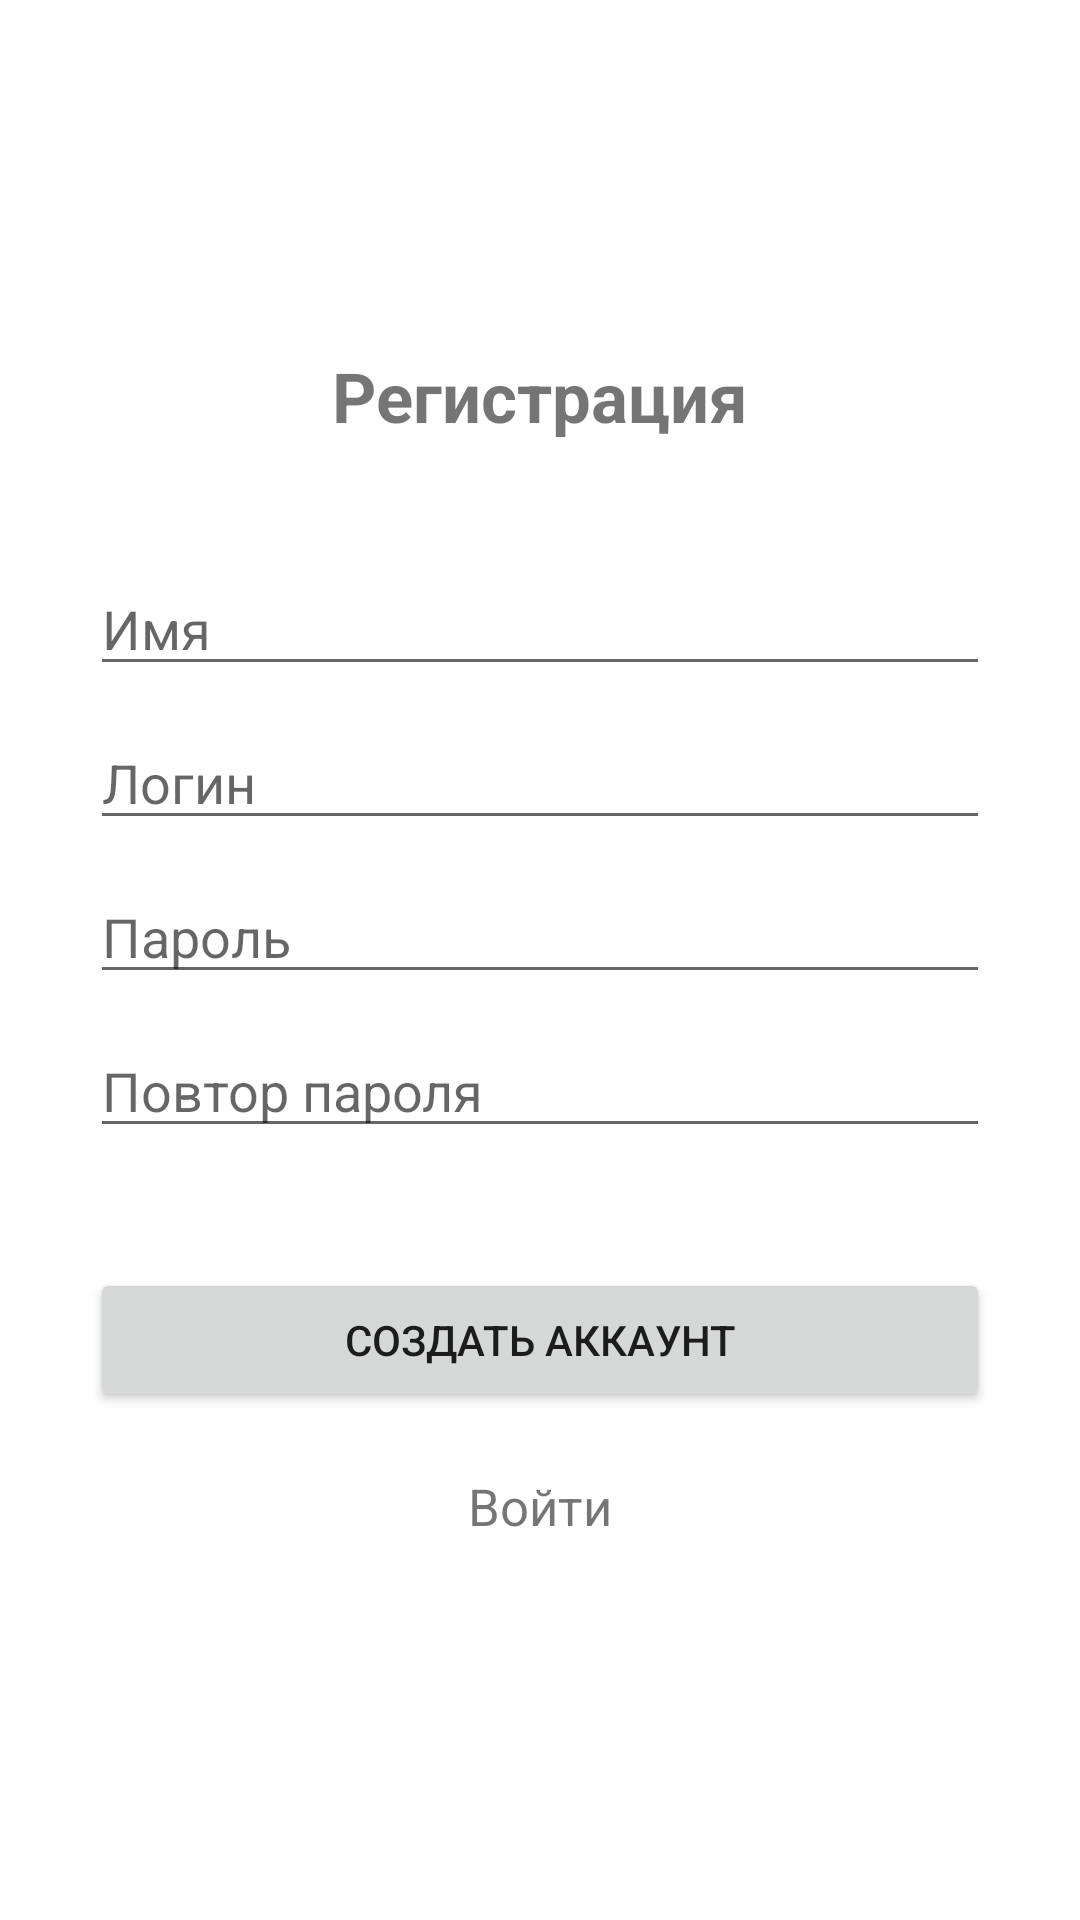

Layout XML and referenced resources for this Android screen:
<!-- AndroidManifest.xml: application theme Theme.Stimulation2 -->
<!-- res/layout/fragment_sign_up.xml -->
<?xml version="1.0" encoding="utf-8"?>
<androidx.constraintlayout.widget.ConstraintLayout xmlns:android="http://schemas.android.com/apk/res/android"
    xmlns:app="http://schemas.android.com/apk/res-auto"
    xmlns:tools="http://schemas.android.com/tools"
    android:layout_width="match_parent"
    android:layout_height="match_parent"
    tools:context=".sign.SignUp">

    <LinearLayout
        android:layout_width="match_parent"
        android:layout_height="match_parent"
        android:layout_marginHorizontal="@dimen/paddingHorizontal_main"
        android:gravity="center"
        android:orientation="vertical"
        app:layout_constraintEnd_toEndOf="parent"
        app:layout_constraintStart_toStartOf="parent"
        app:layout_constraintTop_toTopOf="parent">

        <TextView
            android:id="@+id/screen_title"
            style="@style/title"
            android:layout_width="wrap_content"
            android:layout_height="wrap_content"
            android:text="@string/signUp_name" />

        <LinearLayout
            android:layout_width="match_parent"
            android:layout_height="wrap_content"
            android:layout_marginVertical="@dimen/marginVertical_editText"
            android:orientation="vertical">

            <EditText
                android:id="@+id/edit_text_first_name"
                android:layout_width="match_parent"
                android:layout_height="wrap_content"
                android:layout_marginBottom="@dimen/marginBottom_editText"
                android:hint="@string/editText_firstName" />

            <EditText
                android:id="@+id/edit_text_login"
                android:layout_width="match_parent"
                android:layout_height="wrap_content"
                android:layout_marginBottom="@dimen/marginBottom_editText"
                android:hint="@string/editText_login" />

            <EditText
                android:id="@+id/edit_text_password"
                android:layout_width="match_parent"
                android:layout_height="wrap_content"
                android:layout_marginBottom="@dimen/marginBottom_editText"
                android:inputType="textPassword"
                android:hint="@string/editText_password" />

            <EditText
                android:id="@+id/edit_text_repeat_password"
                android:layout_width="match_parent"
                android:layout_height="wrap_content"
                android:hint="@string/editText_repeatPassword"
                android:inputType="textPassword" />

        </LinearLayout>

        <Button
            android:id="@+id/btn_create_account"
            android:layout_width="match_parent"
            android:layout_height="wrap_content"
            android:layout_marginBottom="@dimen/marginBottom_signMainBtn"
            android:text="@string/sign_btn_signUp" />

        <TextView
            android:id="@+id/btn_goToSignIn"
            style="@style/signBtnGoTo"
            android:text="@string/sign_btn_signIn" />

    </LinearLayout>
</androidx.constraintlayout.widget.ConstraintLayout>
<!-- resources referenced by this layout -->
<resources>
  <dimen name="marginBottom_editText">10dp</dimen>
  <dimen name="marginBottom_signMainBtn">10dp</dimen>
  <dimen name="marginVertical_editText">40dp</dimen>
  <dimen name="paddingHorizontal_main">30dp</dimen>
  <string name="editText_firstName">Имя</string>
  <string name="editText_login">Логин</string>
  <string name="editText_password">Пароль</string>
  <string name="editText_repeatPassword">Повтор пароля</string>
  <string name="signUp_name">Регистрация</string>
  <string name="sign_btn_signIn">Войти</string>
  <string name="sign_btn_signUp">Создать аккаунт</string>
  <style name="signBtnGoTo" parent="worker_fragment_bonus_title_default">
          <item name="android:layout_width">match_parent</item>
          <item name="android:layout_height">wrap_content</item>
          <item name="android:gravity">center</item>
          <item name="android:paddingTop">10dp</item>
          <item name="android:paddingBottom">10dp</item>
      </style>
  <style name="title">
          <item name="android:textSize">23sp</item>
          <item name="android:textStyle">bold</item>
      </style>
  <style name="Theme.Stimulation2" parent="Theme.MaterialComponents.Light.NoActionBar">
          
          <item name="colorPrimary">@color/black</item>
          <item name="colorPrimaryVariant">@color/black</item>
          <item name="colorOnPrimary">@color/white</item>
          
          <item name="colorSecondary">@color/red</item>
          <item name="colorSecondaryVariant">@color/red_dark</item>
          <item name="colorOnSecondary">@color/black</item>
          
          <item name="android:statusBarColor" tools:targetApi="l">?attr/colorPrimaryVariant</item>
          
      </style>
  <style name="worker_fragment_bonus_title_default">
          <item name="android:textSize">17sp</item>
      </style>
  <color name="black">#FF000000</color>
  <color name="white">#FFFFFFFF</color>
  <color name="red">#D83727</color>
  <color name="red_dark">#9C2A1F</color>
</resources>
